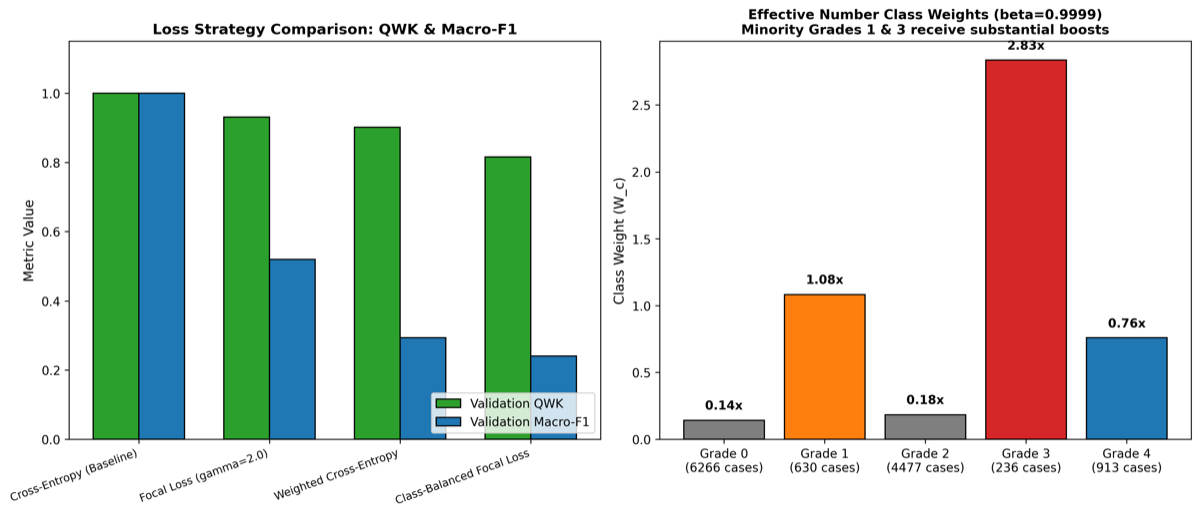

The file beside this chart, header and first rows:
Strategy, Validation QWK, Validation Macro-F1, Validation Accuracy, Validation Balanced Acc, Validation MAE, Validation Loss
Cross-Entropy (Baseline), 1.0, 1.0, 1.0, 1.0, 0.0, 0.4457
Focal Loss (gamma=2.0), 0.9314, 0.52, 0.7143, 0.6, 0.2857, 0.1446
Weighted Cross-Entropy, 0.9014, 0.2933, 0.5714, 0.4, 0.4286, 0.7382
Class-Balanced Focal Loss, 0.8158, 0.24, 0.4286, 0.4, 0.5714, 0.2259
